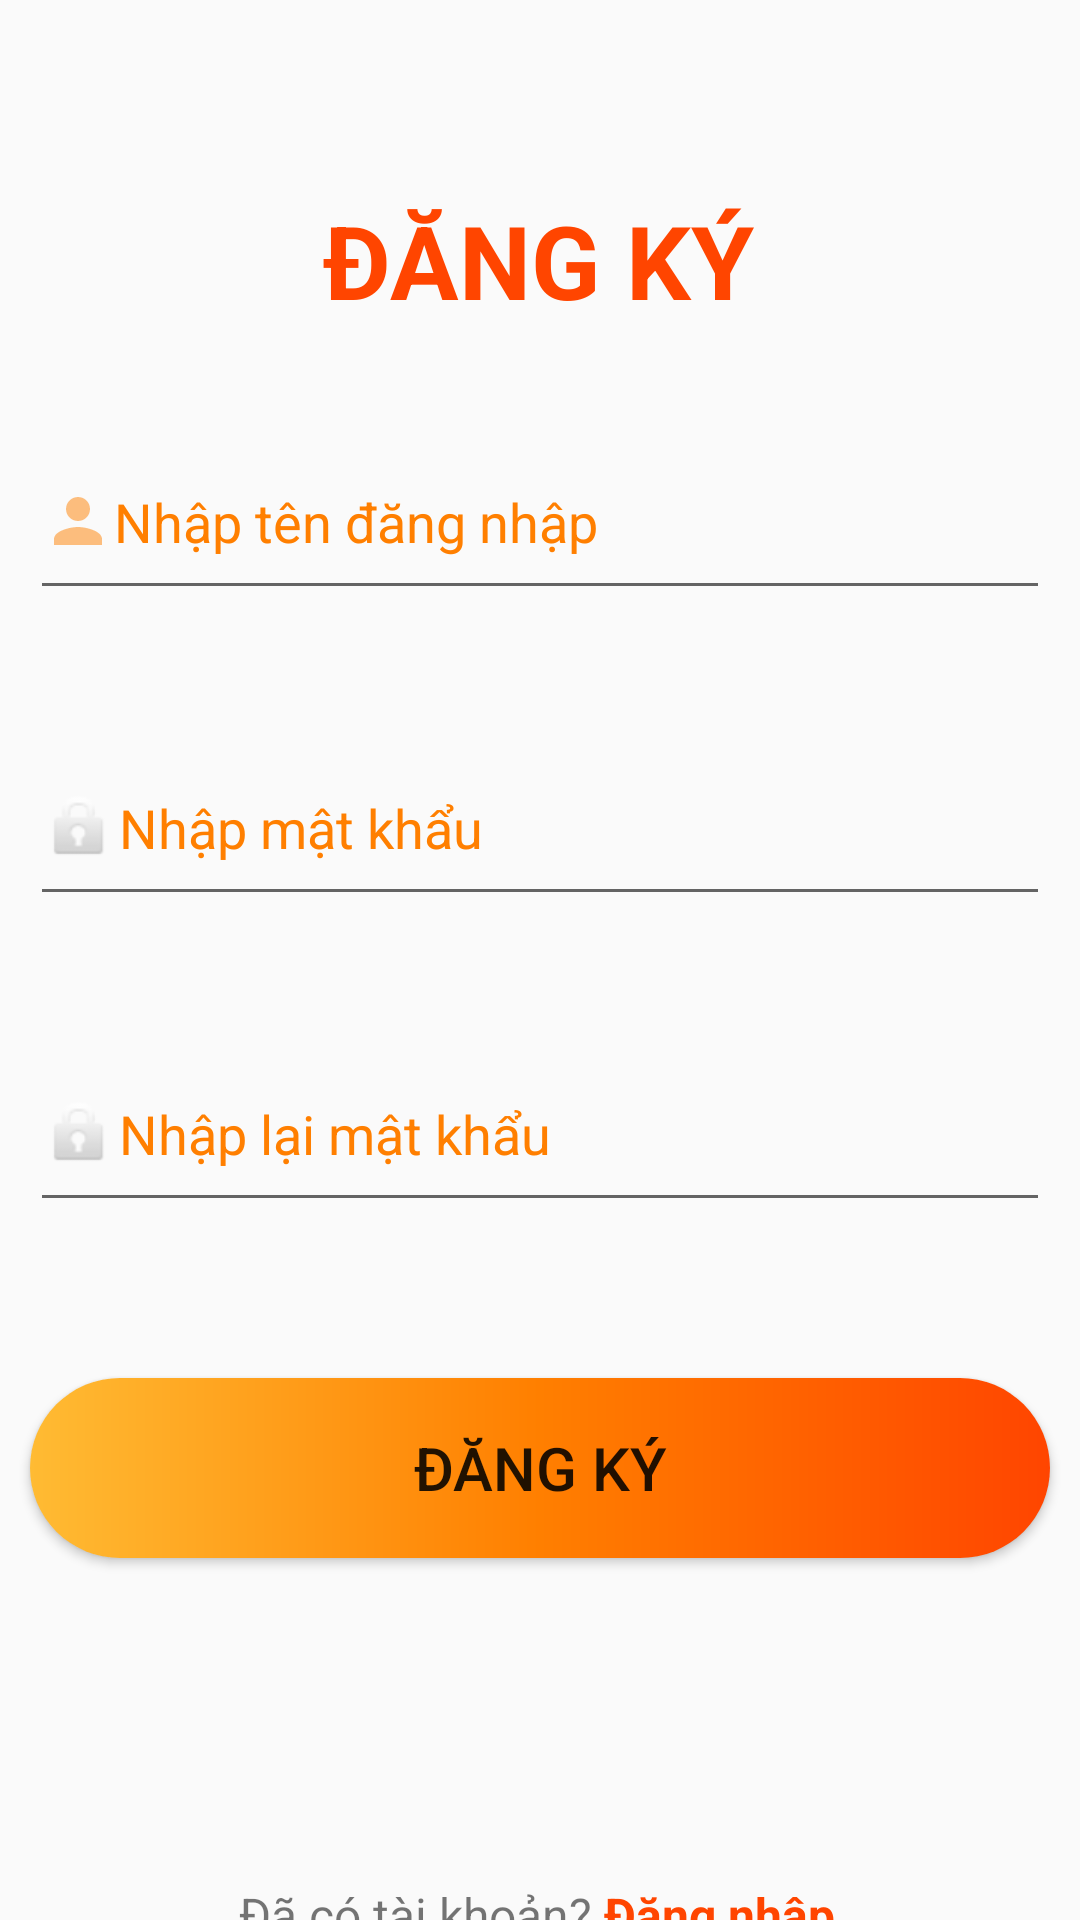

Android layout source for this screen:
<!-- AndroidManifest.xml: application theme Theme.AppCompat.DayNight.NoActionBar -->
<!-- res/layout/activity_register.xml -->
<?xml version="1.0" encoding="utf-8"?>
<androidx.constraintlayout.widget.ConstraintLayout xmlns:android="http://schemas.android.com/apk/res/android"
    xmlns:app="http://schemas.android.com/apk/res-auto"
    xmlns:tools="http://schemas.android.com/tools"
    android:layout_width="match_parent"
    android:layout_height="match_parent"
    tools:context=".RegisterActivity">


    <TextView
        android:id="@+id/textView"
        android:layout_width="wrap_content"
        android:layout_height="wrap_content"
        android:layout_marginTop="64dp"
        android:text="ĐĂNG KÝ"
        android:textColor="#ff4500"
        android:textSize="34sp"
        android:textStyle="bold"
        app:layout_constraintEnd_toEndOf="parent"
        app:layout_constraintHorizontal_bias="0.497"
        app:layout_constraintStart_toStartOf="parent"
        app:layout_constraintTop_toTopOf="parent"
        tools:ignore="HardcodedText" />

    <EditText
        android:id="@+id/edt_username"
        android:layout_width="340dp"
        android:layout_height="62dp"
        android:layout_marginTop="32dp"
        android:drawableStart="@drawable/baseline_person_24"
        android:ems="10"
        android:hint="Nhập tên đăng nhập"
        android:inputType="text"
        android:shadowColor="#FF7F00"
        android:textColor="#FF7F00"
        android:textColorHighlight="#FF7F00"
        android:textColorHint="#FF7F00"
        android:textColorLink="#FF7F00"
        app:layout_constraintEnd_toEndOf="parent"
        app:layout_constraintStart_toStartOf="parent"
        app:layout_constraintTop_toBottomOf="@+id/textView"
        tools:ignore="Autofill,HardcodedText" />

    <EditText
        android:id="@+id/edt_password"
        android:layout_width="340dp"
        android:layout_height="62dp"
        android:layout_marginTop="40dp"
        android:drawableStart="@android:drawable/ic_lock_idle_lock"
        android:ems="10"
        android:hint="Nhập mật khẩu"
        android:inputType="textPassword"
        android:shadowColor="#FF7F00"
        android:textColor="#FF7F00"
        android:textColorHighlight="#FF7F00"
        android:textColorHint="#FF7F00"
        android:textColorLink="#FF7F00"
        app:layout_constraintEnd_toEndOf="parent"
        app:layout_constraintStart_toStartOf="parent"
        app:layout_constraintTop_toBottomOf="@+id/edt_username"
        tools:ignore="Autofill,HardcodedText,MissingConstraints" />

    <EditText
        android:id="@+id/edt_repassword"
        android:layout_width="340dp"
        android:layout_height="62dp"
        android:layout_marginTop="40dp"
        android:drawableStart="@android:drawable/ic_lock_idle_lock"
        android:ems="10"
        android:hint="Nhập lại mật khẩu"
        android:inputType="textPassword"
        android:shadowColor="#FF7F00"
        android:textColor="#FF7F00"
        android:textColorHighlight="#FF7F00"
        android:textColorHint="#FF7F00"
        android:textColorLink="#FF7F00"
        app:layout_constraintEnd_toEndOf="parent"
        app:layout_constraintStart_toStartOf="parent"
        app:layout_constraintTop_toBottomOf="@+id/edt_password"
        tools:ignore="Autofill,HardcodedText,MissingConstraints" />

    <Button
        android:id="@+id/btn_register"
        android:layout_width="340dp"
        android:layout_height="60dp"
        android:layout_marginTop="52dp"
        android:background="@drawable/custom_button"
        android:text="ĐĂNG KÝ"
        android:textSize="20dp"
        app:backgroundTint="@null"
        app:layout_constraintEnd_toEndOf="parent"
        app:layout_constraintHorizontal_bias="0.507"
        app:layout_constraintStart_toStartOf="parent"
        app:layout_constraintTop_toBottomOf="@+id/edt_repassword"
        tools:ignore="HardcodedText,SpUsage" />


    <TextView
        android:id="@+id/textView4"
        android:layout_width="wrap_content"
        android:layout_height="wrap_content"
        android:layout_marginStart="88dp"
        android:layout_marginTop="108dp"
        android:text="Đã có tài khoản? "
        android:textSize="16dp"
        app:layout_constraintEnd_toStartOf="@+id/tv_login"
        app:layout_constraintStart_toStartOf="parent"
        app:layout_constraintTop_toBottomOf="@+id/btn_register"
        tools:ignore="HardcodedText,MissingConstraints,SpUsage" />

    <TextView
        android:id="@+id/tv_login"
        android:layout_width="wrap_content"
        android:layout_height="wrap_content"
        android:layout_marginTop="108dp"
        android:layout_marginEnd="90dp"
        android:text="Đăng nhập"
        android:textColor="#ff4500"
        android:textSize="16dp"
        android:textStyle="bold"
        app:layout_constraintEnd_toEndOf="parent"
        app:layout_constraintStart_toEndOf="@+id/textView4"
        app:layout_constraintTop_toBottomOf="@+id/btn_register"
        tools:ignore="HardcodedText,SpUsage" />


</androidx.constraintlayout.widget.ConstraintLayout>
<!-- resources referenced by this layout -->
<resources>
  <!-- drawable baseline_person_24 (drawable) -->
  <vector android:alpha="0.5" android:height="24dp" android:tint="#FF7F00"
      android:viewportHeight="24" android:viewportWidth="24"
      android:width="24dp" xmlns:android="http://schemas.android.com/apk/res/android">
      <path android:fillColor="@android:color/white" android:pathData="M12,12c2.21,0 4,-1.79 4,-4s-1.79,-4 -4,-4 -4,1.79 -4,4 1.79,4 4,4zM12,14c-2.67,0 -8,1.34 -8,4v2h16v-2c0,-2.66 -5.33,-4 -8,-4z"/>
  </vector>
  <!-- drawable custom_button (drawable) -->
  <?xml version="1.0" encoding="utf-8"?>
  <shape
      android:shape="rectangle"
      xmlns:android="http://schemas.android.com/apk/res/android">
      <size android:width="100dp"
          android:height="50dp"/>
      <gradient
          android:startColor="#ffbb33"
          android:centerColor="#ff7f00"
          android:endColor="#ff4500"
          android:angle="0"/>
      <corners android:radius="30dp"/>
  
  </shape>
</resources>
